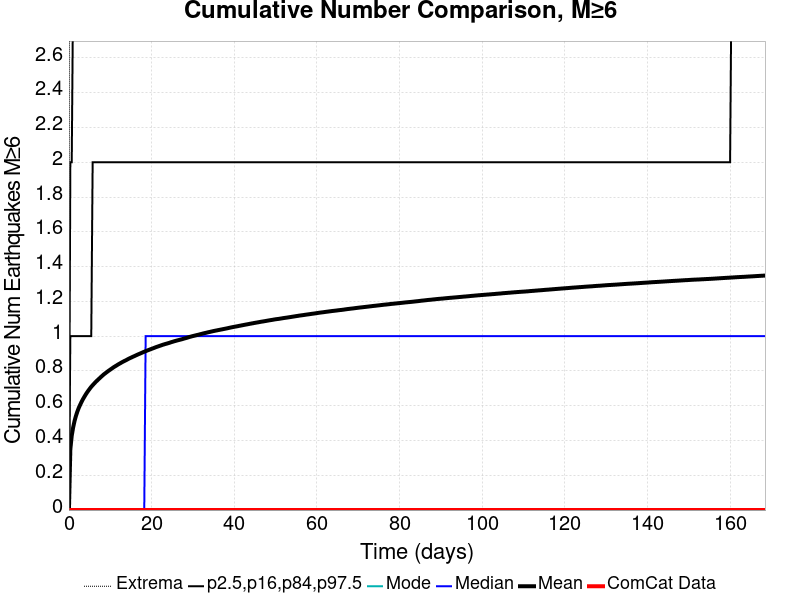

The table this chart was drawn from, first rows:
Time (days), ComCat Data, Simulation Mean, Simulation Median, Simulation Mode, Simulation Minimum, Simulation Maximum, 2.5 %-ile, 16 %-ile, 84 %-ile, 97.5 %-ile
0.0, 0.0, 0.0, 0.0, 0.0, 0.0, 0.0, 0.0, 0.0, 0.0, 0.0
0.3375, 0.0, 0.3491, 0.0, 0.0, 0.0, 12.0, 0.0, 0.0, 1.0, 2.0
0.675, 0.0, 0.4274, 0.0, 0.0, 0.0, 12.0, 0.0, 0.0, 1.0, 2.0
1.012, 0.0, 0.4747, 0.0, 0.0, 0.0, 12.0, 0.0, 0.0, 1.0, 3.0
1.35, 0.0, 0.5116, 0.0, 0.0, 0.0, 13.0, 0.0, 0.0, 1.0, 3.0
1.687, 0.0, 0.5411, 0.0, 0.0, 0.0, 13.0, 0.0, 0.0, 1.0, 3.0
2.025, 0.0, 0.5654, 0.0, 0.0, 0.0, 14.0, 0.0, 0.0, 1.0, 3.0
2.362, 0.0, 0.5868, 0.0, 0.0, 0.0, 15.0, 0.0, 0.0, 1.0, 3.0
2.7, 0.0, 0.6045, 0.0, 0.0, 0.0, 17.0, 0.0, 0.0, 1.0, 3.0
3.037, 0.0, 0.6215, 0.0, 0.0, 0.0, 17.0, 0.0, 0.0, 1.0, 3.0
3.375, 0.0, 0.6369, 0.0, 0.0, 0.0, 17.0, 0.0, 0.0, 1.0, 3.0
3.712, 0.0, 0.6507, 0.0, 0.0, 0.0, 18.0, 0.0, 0.0, 1.0, 3.0
4.05, 0.0, 0.6642, 0.0, 0.0, 0.0, 18.0, 0.0, 0.0, 1.0, 3.0
4.387, 0.0, 0.6765, 0.0, 0.0, 0.0, 19.0, 0.0, 0.0, 1.0, 3.0
4.725, 0.0, 0.6879, 0.0, 0.0, 0.0, 20.0, 0.0, 0.0, 1.0, 3.0
5.062, 0.0, 0.6987, 0.0, 0.0, 0.0, 20.0, 0.0, 0.0, 1.0, 4.0
5.4, 0.0, 0.709, 0.0, 0.0, 0.0, 20.0, 0.0, 0.0, 1.0, 4.0
5.737, 0.0, 0.7181, 0.0, 0.0, 0.0, 20.0, 0.0, 0.0, 2.0, 4.0
6.075, 0.0, 0.7268, 0.0, 0.0, 0.0, 20.0, 0.0, 0.0, 2.0, 4.0
6.412, 0.0, 0.7353, 0.0, 0.0, 0.0, 20.0, 0.0, 0.0, 2.0, 4.0
6.75, 0.0, 0.7432, 0.0, 0.0, 0.0, 20.0, 0.0, 0.0, 2.0, 4.0
7.087, 0.0, 0.7509, 0.0, 0.0, 0.0, 20.0, 0.0, 0.0, 2.0, 4.0
7.425, 0.0, 0.7583, 0.0, 0.0, 0.0, 20.0, 0.0, 0.0, 2.0, 4.0
7.762, 0.0, 0.7658, 0.0, 0.0, 0.0, 20.0, 0.0, 0.0, 2.0, 4.0
8.1, 0.0, 0.773, 0.0, 0.0, 0.0, 20.0, 0.0, 0.0, 2.0, 4.0
8.437, 0.0, 0.7802, 0.0, 0.0, 0.0, 20.0, 0.0, 0.0, 2.0, 4.0
8.775, 0.0, 0.7863, 0.0, 0.0, 0.0, 20.0, 0.0, 0.0, 2.0, 4.0
9.112, 0.0, 0.7925, 0.0, 0.0, 0.0, 20.0, 0.0, 0.0, 2.0, 4.0
9.45, 0.0, 0.7985, 0.0, 0.0, 0.0, 20.0, 0.0, 0.0, 2.0, 4.0
9.787, 0.0, 0.8042, 0.0, 0.0, 0.0, 21.0, 0.0, 0.0, 2.0, 4.0
10.12, 0.0, 0.8097, 0.0, 0.0, 0.0, 21.0, 0.0, 0.0, 2.0, 4.0
10.46, 0.0, 0.8154, 0.0, 0.0, 0.0, 21.0, 0.0, 0.0, 2.0, 4.0
10.8, 0.0, 0.8212, 0.0, 0.0, 0.0, 21.0, 0.0, 0.0, 2.0, 4.0
11.14, 0.0, 0.8261, 0.0, 0.0, 0.0, 21.0, 0.0, 0.0, 2.0, 4.0
11.47, 0.0, 0.8309, 0.0, 0.0, 0.0, 21.0, 0.0, 0.0, 2.0, 4.0
11.81, 0.0, 0.836, 0.0, 0.0, 0.0, 21.0, 0.0, 0.0, 2.0, 4.0
12.15, 0.0, 0.8408, 0.0, 0.0, 0.0, 21.0, 0.0, 0.0, 2.0, 4.0
12.49, 0.0, 0.8452, 0.0, 0.0, 0.0, 21.0, 0.0, 0.0, 2.0, 4.0
12.82, 0.0, 0.8499, 0.0, 0.0, 0.0, 22.0, 0.0, 0.0, 2.0, 4.0
13.16, 0.0, 0.8542, 0.0, 0.0, 0.0, 22.0, 0.0, 0.0, 2.0, 4.0
13.5, 0.0, 0.8582, 0.0, 0.0, 0.0, 22.0, 0.0, 0.0, 2.0, 4.0
13.84, 0.0, 0.8622, 0.0, 0.0, 0.0, 22.0, 0.0, 0.0, 2.0, 4.0
14.17, 0.0, 0.8666, 0.0, 0.0, 0.0, 22.0, 0.0, 0.0, 2.0, 4.0
14.51, 0.0, 0.8709, 0.0, 0.0, 0.0, 22.0, 0.0, 0.0, 2.0, 4.0
14.85, 0.0, 0.8746, 0.0, 0.0, 0.0, 22.0, 0.0, 0.0, 2.0, 4.0
15.19, 0.0, 0.8784, 0.0, 0.0, 0.0, 22.0, 0.0, 0.0, 2.0, 4.0
15.52, 0.0, 0.8822, 0.0, 0.0, 0.0, 22.0, 0.0, 0.0, 2.0, 4.0
15.86, 0.0, 0.8857, 0.0, 0.0, 0.0, 22.0, 0.0, 0.0, 2.0, 4.0
16.2, 0.0, 0.8895, 0.0, 0.0, 0.0, 22.0, 0.0, 0.0, 2.0, 4.0
16.54, 0.0, 0.8933, 0.0, 0.0, 0.0, 22.0, 0.0, 0.0, 2.0, 4.0
16.87, 0.0, 0.8968, 0.0, 0.0, 0.0, 22.0, 0.0, 0.0, 2.0, 4.0
17.21, 0.0, 0.9002, 0.0, 0.0, 0.0, 22.0, 0.0, 0.0, 2.0, 4.0
17.55, 0.0, 0.9036, 0.0, 0.0, 0.0, 22.0, 0.0, 0.0, 2.0, 4.0
17.89, 0.0, 0.9072, 0.0, 0.0, 0.0, 22.0, 0.0, 0.0, 2.0, 4.0
18.22, 0.0, 0.9105, 0.0, 0.0, 0.0, 22.0, 0.0, 0.0, 2.0, 4.0
18.56, 0.0, 0.9139, 1.0, 0.0, 0.0, 22.0, 0.0, 0.0, 2.0, 4.0
18.9, 0.0, 0.9171, 1.0, 0.0, 0.0, 22.0, 0.0, 0.0, 2.0, 4.0
19.24, 0.0, 0.9202, 1.0, 0.0, 0.0, 22.0, 0.0, 0.0, 2.0, 4.0
19.57, 0.0, 0.9234, 1.0, 0.0, 0.0, 22.0, 0.0, 0.0, 2.0, 4.0
19.91, 0.0, 0.9264, 1.0, 0.0, 0.0, 22.0, 0.0, 0.0, 2.0, 4.0
... 440 more rows
